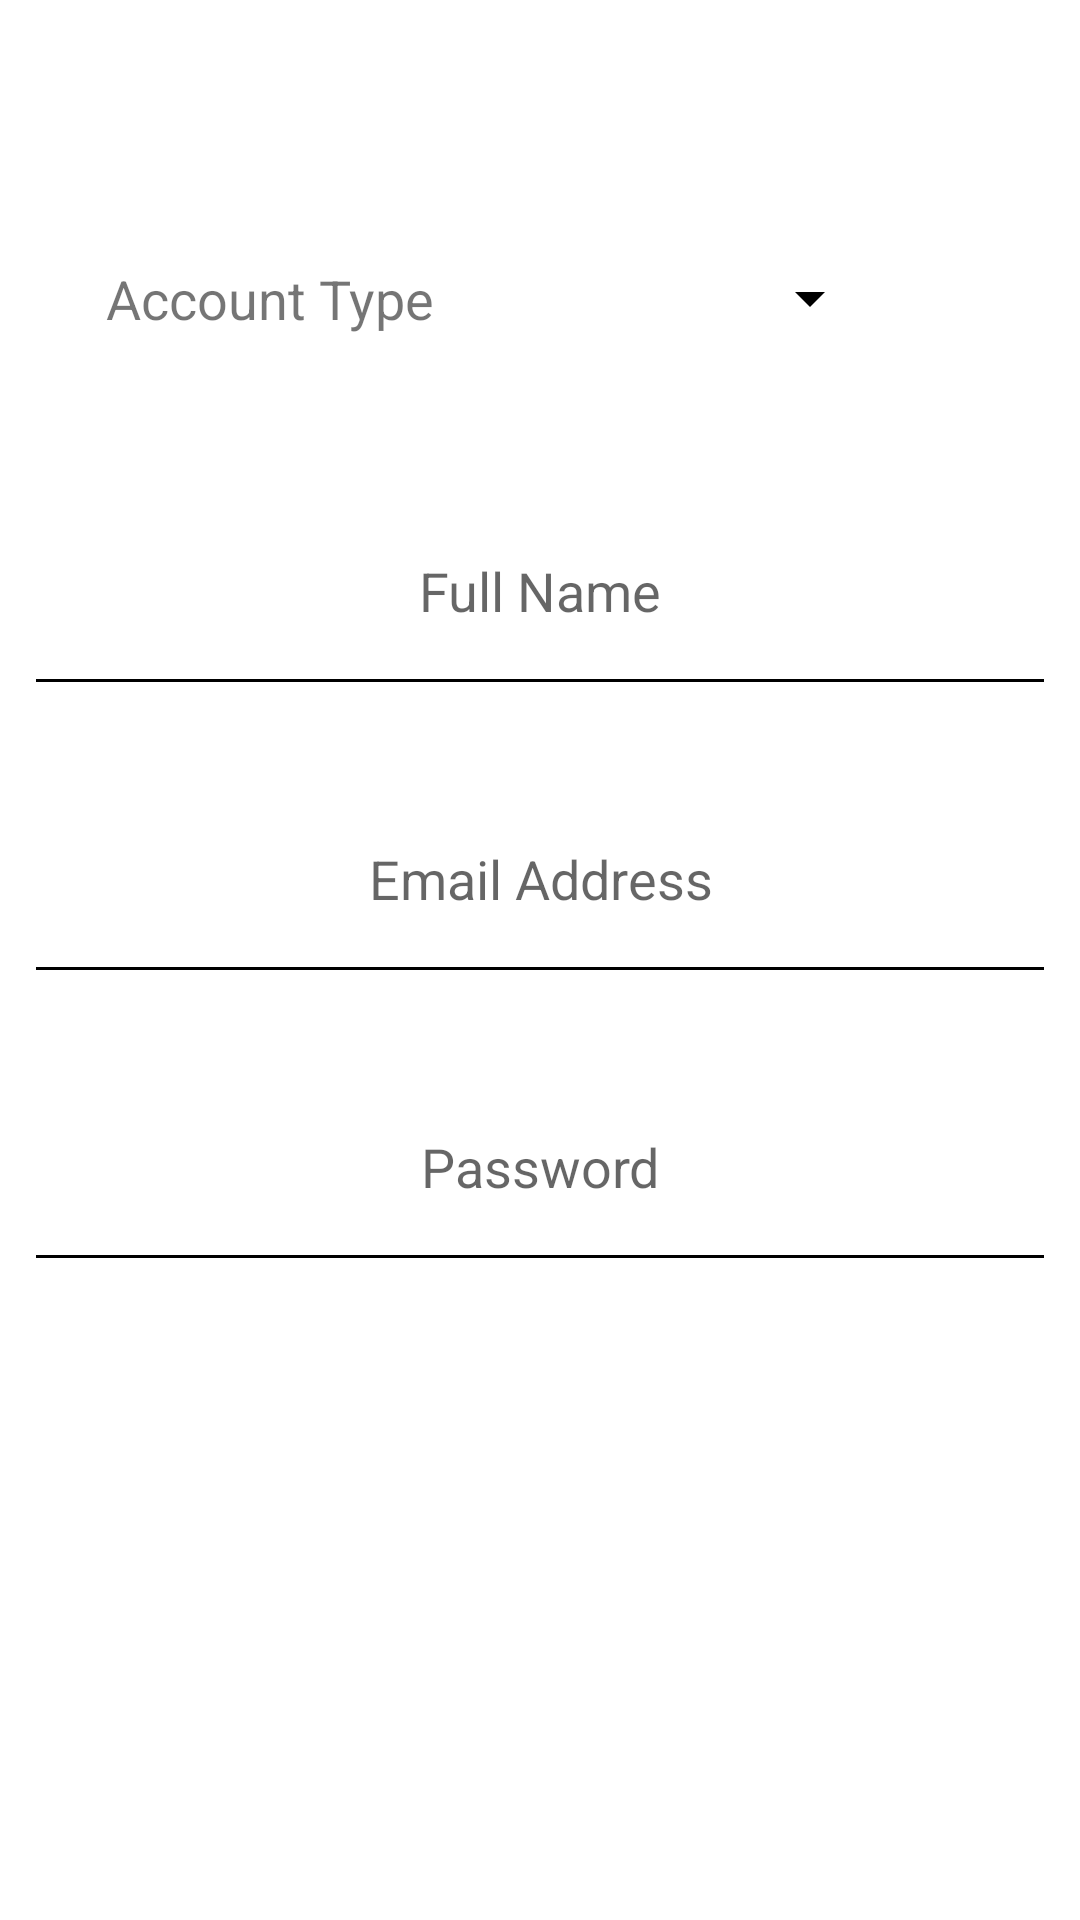

The Android layout XML behind this screen, and the referenced resources:
<!-- AndroidManifest.xml: application theme AppTheme -->
<!-- res/layout/activity_create_account.xml -->
<?xml version="1.0" encoding="utf-8"?>
<androidx.constraintlayout.widget.ConstraintLayout
    xmlns:android="http://schemas.android.com/apk/res/android"
    xmlns:app="http://schemas.android.com/apk/res-auto"
    xmlns:tools="http://schemas.android.com/tools"
    android:layout_width="match_parent"
    android:layout_height="match_parent"
    tools:context=".Activities.CreateAccount">

    <TextView
        android:id="@+id/textView9"
        android:layout_width="wrap_content"
        android:layout_height="wrap_content"
        android:layout_marginStart="8dp"
        android:layout_marginTop="8dp"
        android:layout_marginEnd="8dp"
        android:layout_marginBottom="8dp"
        android:text="Account Type"
        android:textSize="18sp"
        app:layout_constraintBottom_toTopOf="@+id/guideline9"
        app:layout_constraintEnd_toStartOf="@+id/guideline17"
        app:layout_constraintStart_toStartOf="parent"
        app:layout_constraintTop_toTopOf="@+id/guideline10" />

    <Spinner
        android:id="@+id/chooseAccountTypeSpinner"
        android:layout_width="wrap_content"
        android:layout_height="0dp"
        android:layout_marginStart="8dp"
        android:layout_marginTop="8dp"
        android:layout_marginEnd="8dp"
        android:layout_marginBottom="8dp"
        android:spinnerMode="dialog"
        app:layout_constraintBottom_toTopOf="@+id/guideline9"
        app:layout_constraintEnd_toEndOf="parent"
        app:layout_constraintStart_toStartOf="@+id/guideline17"
        app:layout_constraintTop_toTopOf="@+id/guideline10"
        app:layout_constraintVertical_bias="1.0" />

    <androidx.constraintlayout.widget.Guideline
        android:id="@+id/guideline9"
        android:layout_width="wrap_content"
        android:layout_height="wrap_content"
        android:orientation="horizontal"
        app:layout_constraintGuide_percent="0.23" />

    <androidx.constraintlayout.widget.Guideline
        android:id="@+id/guideline10"
        android:layout_width="wrap_content"
        android:layout_height="wrap_content"
        android:orientation="horizontal"
        app:layout_constraintGuide_percent=".08" />

    <EditText
        android:id="@+id/chooseName"
        android:layout_width="0dp"
        android:layout_height="0dp"
        android:layout_marginStart="8dp"
        android:layout_marginTop="8dp"
        android:layout_marginEnd="8dp"
        android:layout_marginBottom="8dp"
        android:ems="10"
        android:hint="Full Name"
        android:inputType="textCapWords|textPersonName"
        android:singleLine="true"
        android:textAlignment="center"
        app:layout_constraintBottom_toTopOf="@+id/guideline12"
        app:layout_constraintEnd_toEndOf="parent"
        app:layout_constraintStart_toStartOf="parent"
        app:layout_constraintTop_toTopOf="@+id/guideline9" />

    <androidx.constraintlayout.widget.Guideline
        android:id="@+id/guideline12"
        android:layout_width="wrap_content"
        android:layout_height="wrap_content"
        android:orientation="horizontal"
        app:layout_constraintGuide_percent="0.38" />

    <androidx.constraintlayout.widget.Guideline
        android:id="@+id/guideline13"
        android:layout_width="wrap_content"
        android:layout_height="wrap_content"
        android:orientation="horizontal"
        app:layout_constraintGuide_percent="0.53" />

    <EditText
        android:id="@+id/chooseEmail"
        android:layout_width="0dp"
        android:layout_height="0dp"
        android:layout_marginStart="8dp"
        android:layout_marginTop="8dp"
        android:layout_marginEnd="8dp"
        android:layout_marginBottom="8dp"
        android:ems="10"
        android:hint="Email Address"
        android:inputType="textEmailAddress"
        android:textAlignment="center"
        app:layout_constraintBottom_toTopOf="@+id/guideline13"
        app:layout_constraintEnd_toEndOf="parent"
        app:layout_constraintStart_toStartOf="parent"
        app:layout_constraintTop_toTopOf="@+id/guideline12" />

    <androidx.constraintlayout.widget.Guideline
        android:id="@+id/guideline14"
        android:layout_width="wrap_content"
        android:layout_height="wrap_content"
        android:orientation="horizontal"
        app:layout_constraintGuide_percent="0.68" />

    <androidx.constraintlayout.widget.Guideline
        android:id="@+id/guideline15"
        android:layout_width="wrap_content"
        android:layout_height="wrap_content"
        android:orientation="horizontal"
        app:layout_constraintGuide_percent="0.75" />

    <EditText
        android:id="@+id/choosePassword"
        android:layout_width="0dp"
        android:layout_height="0dp"
        android:layout_marginStart="8dp"
        android:layout_marginTop="8dp"
        android:layout_marginEnd="8dp"
        android:layout_marginBottom="8dp"
        android:ems="10"
        android:hint="Password"
        android:inputType="textPassword"
        android:textAlignment="center"
        app:layout_constraintBottom_toTopOf="@+id/guideline14"
        app:layout_constraintEnd_toEndOf="parent"
        app:layout_constraintStart_toStartOf="parent"
        app:layout_constraintTop_toTopOf="@+id/guideline13" />

    <androidx.constraintlayout.widget.Guideline
        android:id="@+id/guideline16"
        android:layout_width="wrap_content"
        android:layout_height="wrap_content"
        android:orientation="horizontal"
        app:layout_constraintGuide_percent="0.89" />

    <Button
        android:id="@+id/createAccountButton"
        style="@style/Widget.MaterialComponents.Button"
        android:layout_width="wrap_content"
        android:layout_height="wrap_content"
        android:layout_marginStart="8dp"
        android:layout_marginTop="8dp"
        android:layout_marginEnd="8dp"
        android:layout_marginBottom="8dp"
        android:textColor="@color/white"
        android:text="@string/create_account_string"
        android:textSize="18sp"
        app:layout_constraintBottom_toTopOf="@+id/guideline16"
        app:layout_constraintEnd_toEndOf="parent"
        app:layout_constraintStart_toStartOf="parent"
        app:layout_constraintTop_toTopOf="@+id/guideline15" />

    <androidx.constraintlayout.widget.Guideline
        android:id="@+id/guideline17"
        android:layout_width="wrap_content"
        android:layout_height="wrap_content"
        android:orientation="vertical"
        app:layout_constraintGuide_percent=".5" />

</androidx.constraintlayout.widget.ConstraintLayout>
<!-- resources referenced by this layout -->
<resources>
  <style name="AppTheme" parent="Theme.AppCompat.Light.DarkActionBar">
          
          <item name="colorPrimary">@color/colorPrimary</item>
          <item name="colorPrimaryDark">@color/colorPrimaryDark</item>
          <item name="colorAccent">@color/colorAccent</item>
          <item name="android:statusBarColor">@android:color/black</item>
          <item name="android:navigationBarColor">@color/cardview_light_background</item>
          <item name="android:textColorPrimary">@android:color/black</item>
          <item name="android:textColorPrimaryInverse">@android:color/black</item>
          <item name="android:textColorSecondary">@android:color/black</item>
          <item name="android:textColorSecondaryInverse">@android:color/black</item>
          <item name="android:windowBackground">@android:color/white</item>
          <item name="android:colorForeground">@android:color/white</item>
      </style>
  <color name="colorPrimary">#bd0702</color>
  <color name="colorPrimaryDark">#ffffff</color>
  <color name="colorAccent">#d50000</color>
  <!-- not gathered from this repository: default colours our renderer supplied (Android Studio template values) -->
  <color name="white">#FFFFFFFF</color>
</resources>
